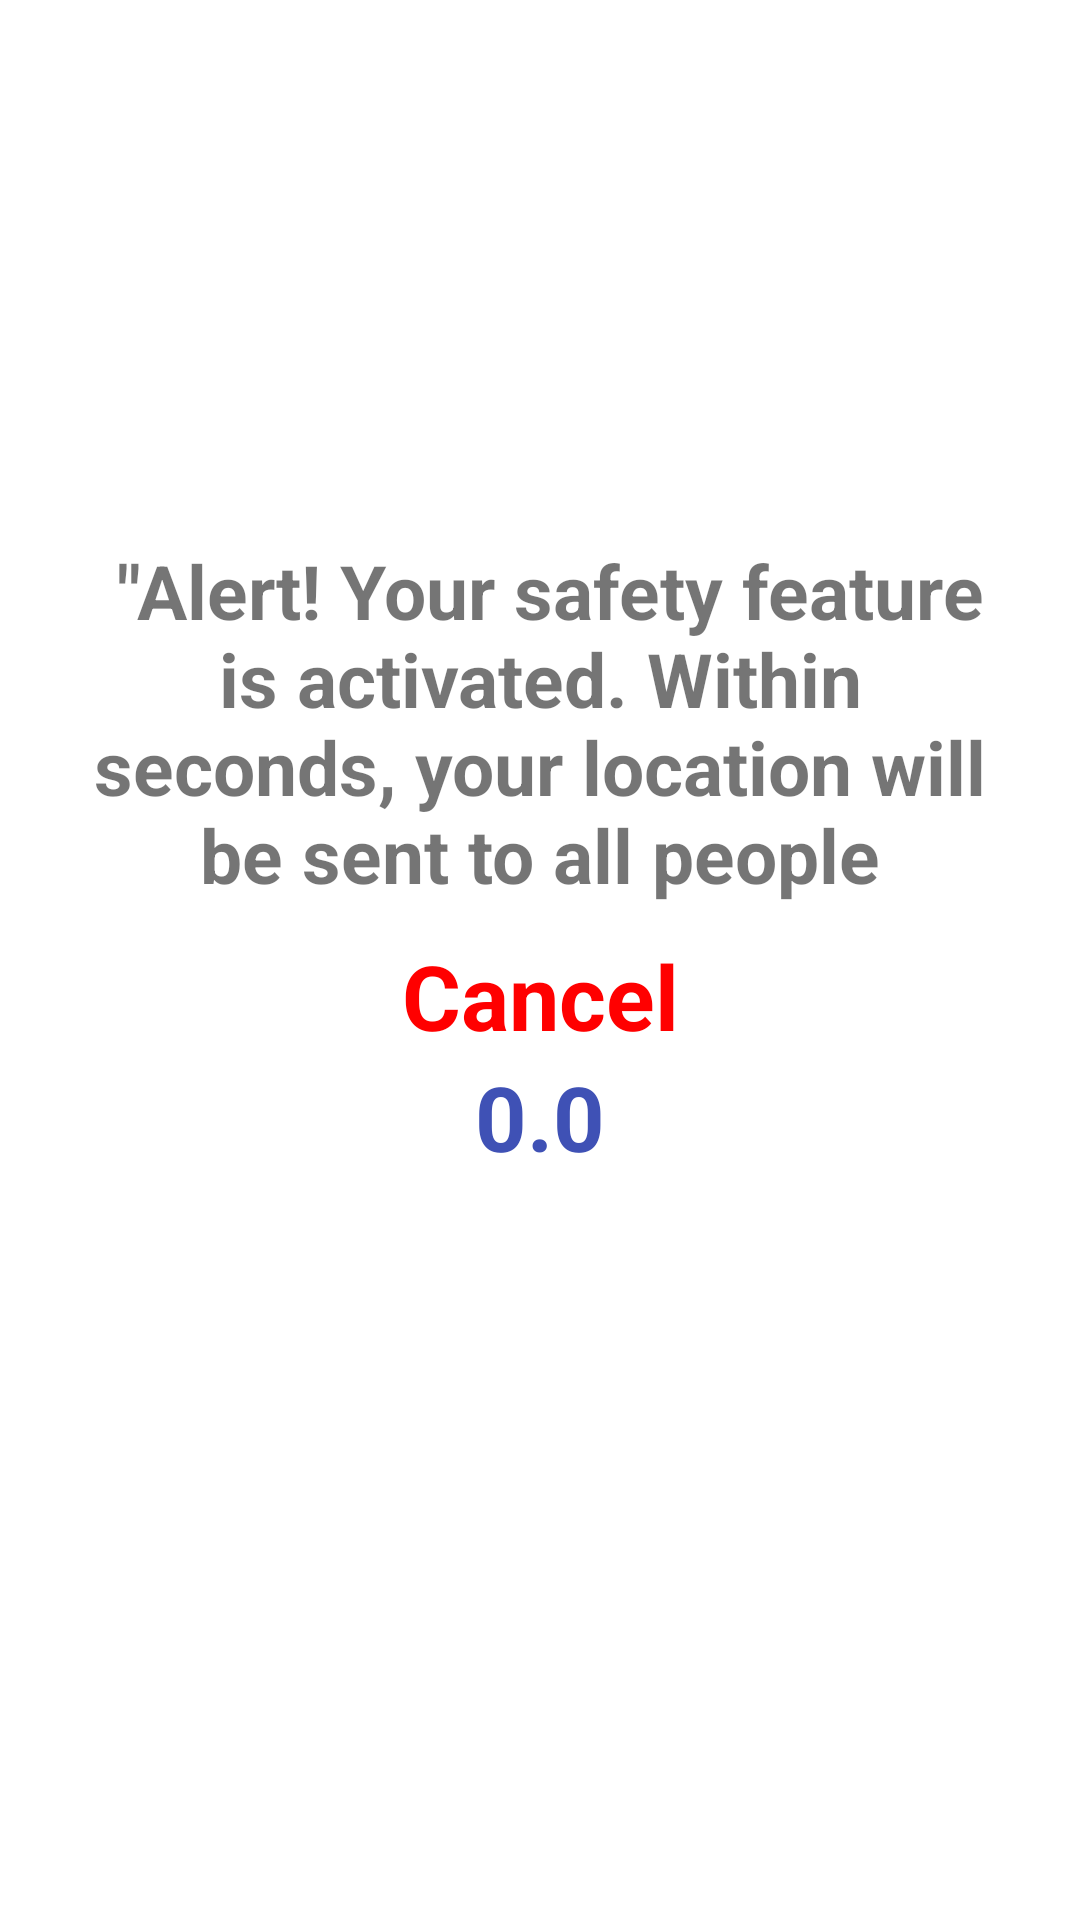

Here is an Android app screen rendered from its layout file. Give the layout XML and the strings, colors and styles it references.
<!-- AndroidManifest.xml: application theme Theme.Womensafe -->
<!-- res/layout/alertdialog.xml -->
<RelativeLayout
    xmlns:android="http://schemas.android.com/apk/res/android"
    android:layout_width="match_parent"
    android:layout_height="wrap_content"
    android:padding="10dp">

    <LinearLayout
        android:layout_width="match_parent"
        android:layout_height="wrap_content"
        android:orientation="vertical">

        <ImageView
            android:id="@+id/imageView"
            android:layout_width="150dp"
            android:layout_height="150dp"
            android:layout_gravity="center"
            android:src="@drawable/alertt" />

        <TextView
            android:id="@+id/textview"
            android:layout_width="match_parent"
            android:layout_height="wrap_content"
            android:layout_marginTop="10dp"
            android:padding="10dp"
            android:text=" &quot;Alert! Your safety feature is activated. Within seconds, your location will be sent to all people"
            android:textAlignment="center"
            android:textSize="25sp"
            android:textStyle="bold" />

        <LinearLayout
            android:layout_width="match_parent"
            android:layout_height="wrap_content"
            android:orientation="vertical">

            <TextView
                android:id="@+id/cancel_text"
                android:layout_width="match_parent"
                android:layout_height="wrap_content"
                android:gravity="center"
                android:text="Cancel"
                android:textColor="#FF0000"
                android:textSize="30sp"
                android:textStyle="bold" />

            <TextView
                android:id="@+id/okay_text"
                android:layout_width="match_parent"
                android:layout_height="wrap_content"
                android:gravity="center"
                android:text="0.0"
                android:textColor="#3F51B5"
                android:textSize="30sp"
                android:textStyle="bold" />
        </LinearLayout>
    </LinearLayout>

</RelativeLayout>
<!-- resources referenced by this layout -->
<resources>
  <style name="Theme.Womensafe" parent="Theme.MaterialComponents.DayNight.NoActionBar">
          
          <item name="colorPrimary">@color/purple_500</item>
          <item name="colorPrimaryVariant">@color/purple_700</item>
          <item name="colorOnPrimary">@color/white</item>
          
          <item name="colorSecondary">@color/teal_200</item>
          <item name="colorSecondaryVariant">@color/teal_700</item>
          <item name="colorOnSecondary">@color/black</item>
          
          <item name="android:statusBarColor">?attr/colorPrimaryVariant</item>
          
      </style>
  <!-- not gathered from this repository: default colours our renderer supplied (Android Studio template values) -->
  <color name="purple_500">#FF6200EE</color>
  <color name="purple_700">#FF3700B3</color>
  <color name="teal_200">#FF03DAC5</color>
  <color name="teal_700">#FF018786</color>
  <color name="black">#FF000000</color>
  <color name="white">#FFFFFFFF</color>
</resources>
